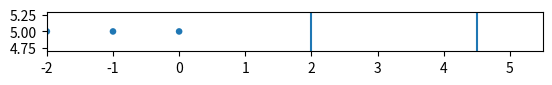

Reproduce this figure in Python.
from sympy.solvers import solve
from sympy import Symbol
import matplotlib.pyplot as plt
import numpy as np
import matplotlib.animation as animation
from matplotlib.patches import Circle

m = 0.5 # Massa della sfera
R = 0.05 # Raggio della sfera
L0 = 1 # Distanza iniziale tra le sfere
v0 = 50 # Velocità iniziale sfere
H = 50*R # Grandezza della finestra (che soddisfi H >> R)
v1 = v0*2*R/L0 # Velocità finale sfere
xA = 2 # Posizione del primo muro
xB = xA + H # Posizione del secondo muro
am = (v1**2 - v0**2)/(2*H) # Accelerazione media della sfera

XMAX = xB + 1
dt = 0.0005 # Intervallo

class Sfera():
    def __init__(self, x0):
        self.x0 = x0
        self.t1 = abs(xA - x0)/v0
        self.t2 = self.t1 + 2*(H)/(v0+v1)
        self.circle = Circle((x0, 5), R)
    
    def pos(self, t=0):
        x, v = self.x0, v0
        while x < XMAX:
            t += dt
            if t <= self.t1:
                x += v0*dt
            elif t > self.t1 and t <= self.t2:
                x += v*dt
                v += am*dt
                print(v)
            else:
                x += v1*dt
            yield x
    
    def update(self, pos):
        # for each frame, update the data stored on each artist.
        self.circle.set_center((pos, 5))
        return self.circle

    def init(self):
        self.circle.set_center((s.x0, 5))
        return self.circle
    
    def animate(self):
        return animation.FuncAnimation(fig, self.update, self.pos, interval=10000*dt, repeat=False, init_func=self.init)

fig, ax = plt.subplots()
ax.axvline(x=xA)
ax.axvline(x=xB)

ax.set_aspect('equal')
sfere = []
for i in range(5):
    sfere.append(Sfera(-L0*i))
anims = []
for s in sfere:
    ax.add_patch(s.circle)

ax.set_xlim(-xA, XMAX)
ax.set_ylim(4.7, 5.3)
for s in sfere:
    anims.append(s.animate())
plt.show()
